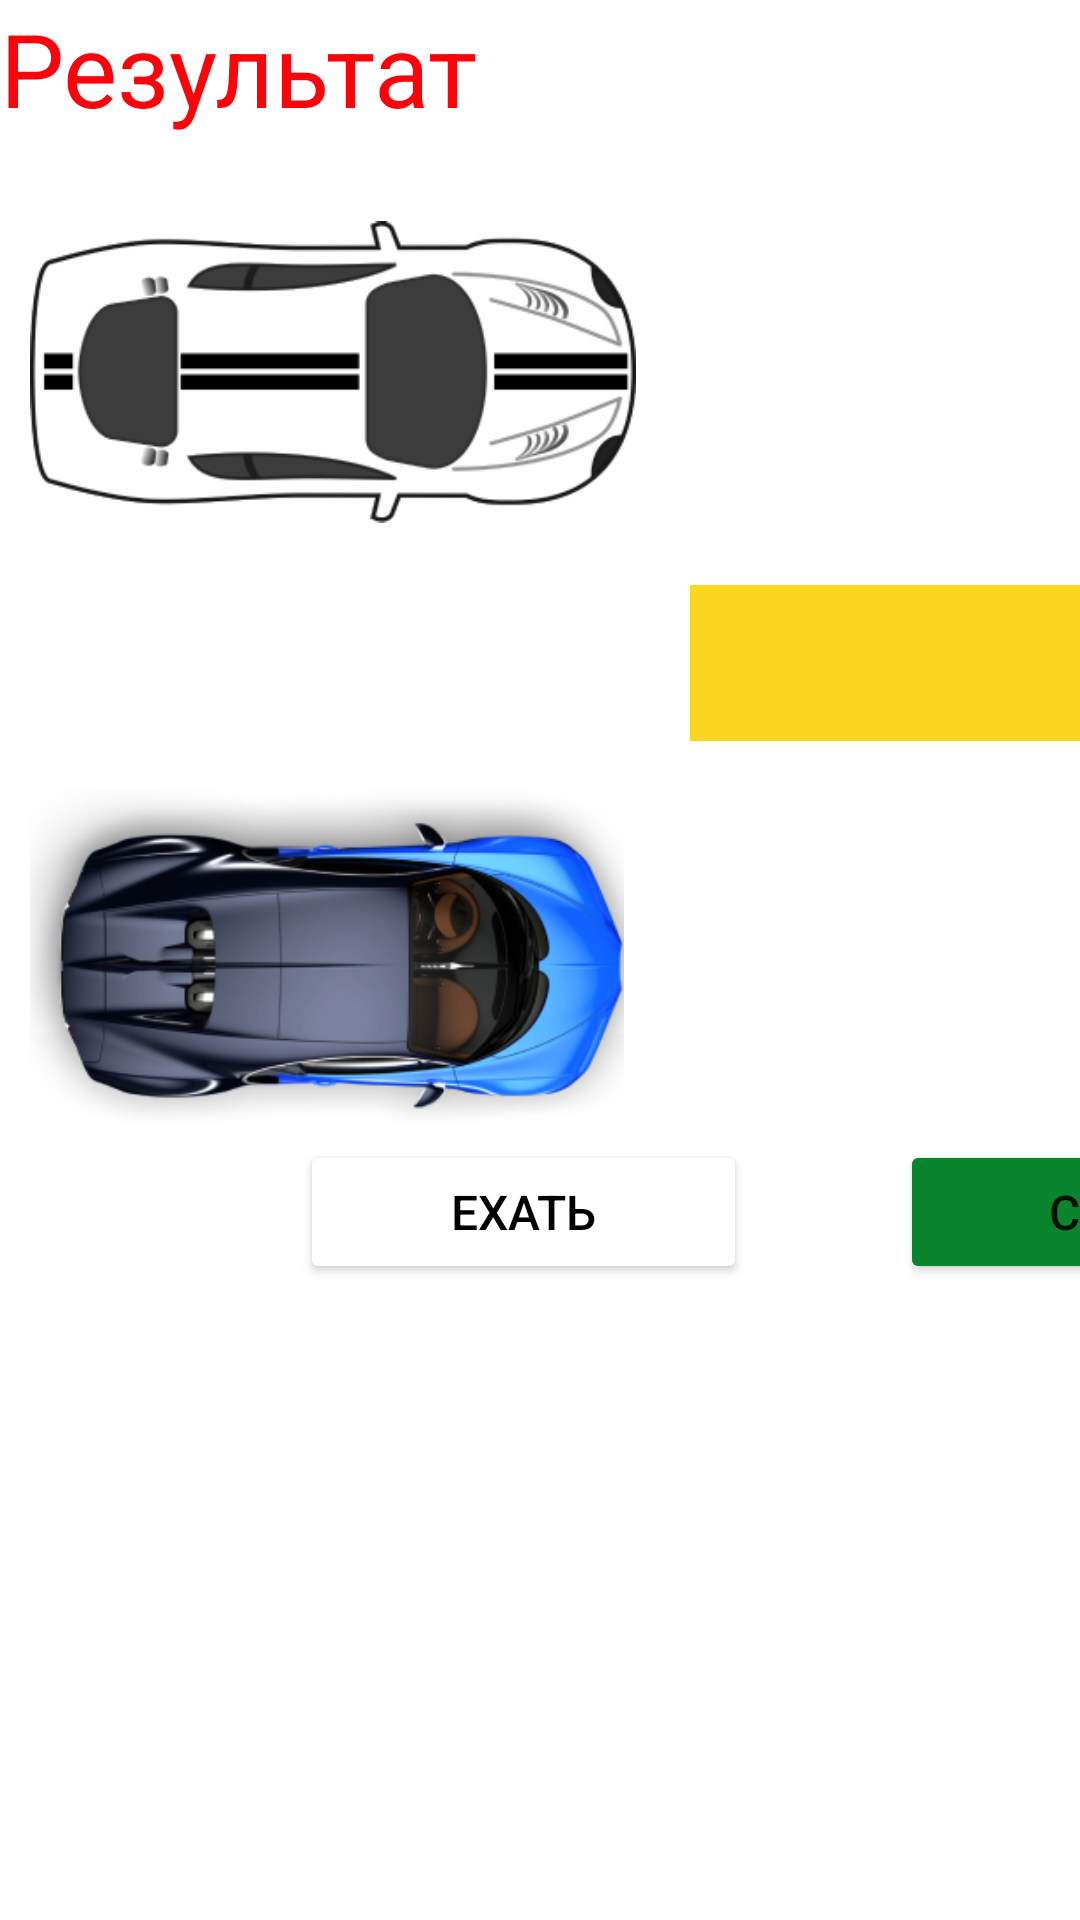

Write the Android layout XML for this screen, with the resource values it uses.
<!-- AndroidManifest.xml: application theme Theme.Practice_11_GlazirinNP_MaliginAA -->
<!-- res/layout/activity_car.xml -->
<?xml version="1.0" encoding="utf-8"?>
<androidx.constraintlayout.widget.ConstraintLayout xmlns:android="http://schemas.android.com/apk/res/android"
    xmlns:app="http://schemas.android.com/apk/res-auto"
    xmlns:tools="http://schemas.android.com/tools"
    android:layout_width="match_parent"
    android:layout_height="match_parent"
    tools:context=".CarActivity">

    <ScrollView
        android:layout_width="match_parent"
        android:layout_height="match_parent"
        android:contentDescription="Enter How Much Cookies You Want"
        app:layout_constraintStart_toStartOf="parent"
        app:layout_constraintTop_toTopOf="parent">

        <LinearLayout
            android:layout_width="match_parent"
            android:layout_height="wrap_content"
            android:orientation="horizontal">

            <FrameLayout
                android:layout_width="match_parent"
                android:layout_height="match_parent"
                android:layout_weight="1">

                <View
                    android:id="@+id/view"
                    android:layout_width="match_parent"
                    android:layout_height="match_parent" />

                <ImageView
                    android:id="@+id/road"
                    android:layout_width="813dp"
                    android:layout_height="442dp"
                    android:layout_weight="0"
                    android:visibility="visible"
                    app:srcCompat="@drawable/road2_1" />

                <ImageView
                    android:id="@+id/p2car"
                    android:layout_width="202dp"
                    android:layout_height="158dp"
                    android:layout_marginLeft="10dp"
                    android:layout_marginTop="45dp"
                    app:srcCompat="@drawable/ferrari" />

                <ImageView
                    android:id="@+id/p1car"
                    android:layout_width="198dp"
                    android:layout_height="178dp"
                    android:layout_marginLeft="10dp"
                    android:layout_marginTop="230dp"
                    app:srcCompat="@drawable/bygati" />

                <ImageView
                    android:id="@+id/fin"
                    android:layout_width="1541dp"
                    android:layout_height="437dp"
                    android:layout_marginBottom="45dp"
                    android:layout_marginRigth="200dp"
                    android:visibility="visible"
                    app:srcCompat="@drawable/chess_1" />

                <Button
                    android:id="@+id/start"
                    android:layout_width="149dp"
                    android:layout_height="wrap_content"
                    android:layout_marginLeft="300dp"
                    android:layout_marginTop="380dp"
                    android:backgroundTint="#0A852D"
                    android:onClick="Start"
                    android:text="@string/start"
                    android:textSize="16sp"
                    app:cornerRadius="5dp" />

                <Button
                    android:id="@+id/p1"
                    android:layout_width="149dp"
                    android:layout_height="wrap_content"
                    android:layout_marginLeft="100dp"
                    android:layout_marginTop="380dp"
                    android:backgroundTint="#FFFFFF"
                    android:onClick="Drive1"
                    android:text="@string/player1"
                    android:textColor="#000000"
                    android:textSize="16sp"
                    app:cornerRadius="5dp" />

                <Button
                    android:id="@+id/p2"
                    android:layout_width="149dp"
                    android:layout_height="wrap_content"
                    android:layout_marginLeft="500dp"
                    android:layout_marginTop="380dp"
                    android:backgroundTint="#000000"
                    android:onClick="Drive2"
                    android:text="@string/player2"
                    android:textSize="16sp"
                    app:cornerRadius="5dp" />

                <FrameLayout
                    android:layout_width="330dp"
                    android:layout_height="52dp"
                    android:layout_marginLeft="230dp"
                    android:layout_marginTop="195dp"
                    android:background="#FAD61E">
                </FrameLayout>

                <TextView
                    android:id="@+id/tvResult"
                    android:layout_width="match_parent"
                    android:layout_height="match_parent"
                    android:text="@string/result"
                    android:textColor="#fc030b"
                    android:textSize="34sp" />

            </FrameLayout>

        </LinearLayout>
    </ScrollView>
</androidx.constraintlayout.widget.ConstraintLayout>
<!-- resources referenced by this layout -->
<resources>
  <!-- drawable bygati: png bitmap (drawable, 95450 bytes) -->
  <!-- drawable ferrari: png bitmap (drawable, 17115 bytes) -->
  <string name="player1">Ехать</string>
  <string name="player2">Ехать</string>
  <string name="result">Результат</string>
  <string name="start">Старт</string>
  <style name="Theme.Practice_11_GlazirinNP_MaliginAA" parent="Theme.MaterialComponents.DayNight.DarkActionBar">
          
          <item name="colorPrimary">@color/purple_500</item>
          <item name="colorPrimaryVariant">@color/purple_700</item>
          <item name="colorOnPrimary">@color/white</item>
          
          <item name="colorSecondary">@color/teal_200</item>
          <item name="colorSecondaryVariant">@color/teal_700</item>
          <item name="colorOnSecondary">@color/black</item>
          
          <item name="android:statusBarColor">?attr/colorPrimaryVariant</item>
          
      </style>
  <!-- not gathered from this repository: default colours our renderer supplied (Android Studio template values) -->
  <color name="purple_500">#FF6200EE</color>
  <color name="purple_700">#FF3700B3</color>
  <color name="teal_200">#FF03DAC5</color>
  <color name="teal_700">#FF018786</color>
  <color name="black">#FF000000</color>
  <color name="white">#FFFFFFFF</color>
</resources>
